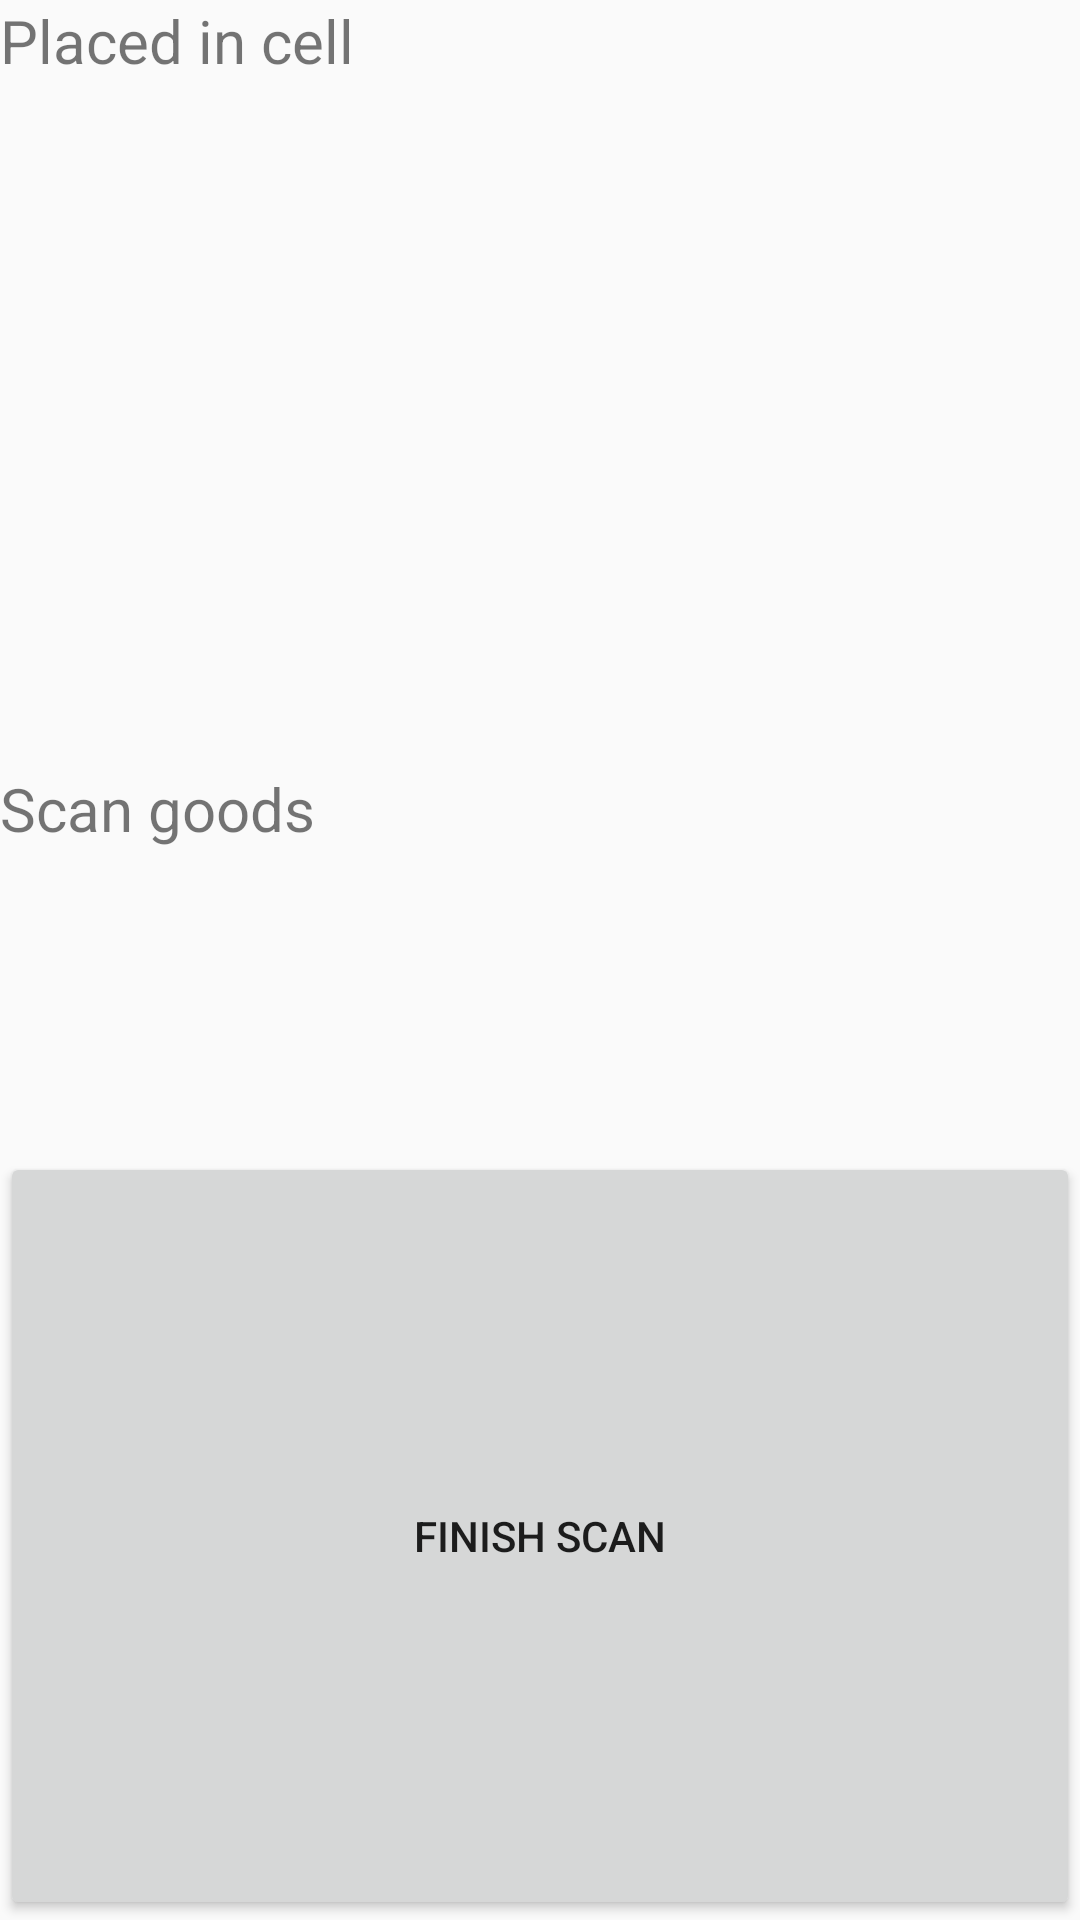

Layout XML and referenced resources for this Android screen:
<!-- AndroidManifest.xml: application theme AppTheme -->
<!-- res/layout/fragment_blank4.xml -->
<?xml version="1.0" encoding="utf-8"?>
<FrameLayout xmlns:android="http://schemas.android.com/apk/res/android"
    xmlns:tools="http://schemas.android.com/tools"
    android:layout_width="match_parent"
    android:layout_height="match_parent"
    tools:context=".BlankFragment4">
    <LinearLayout
        android:layout_width="match_parent"
        android:layout_height="match_parent"
        android:weightSum="5"
        android:orientation="vertical">
        <TextView
            android:layout_height="0dp"
                android:layout_width="match_parent"
                android:textSize="20sp"
                android:text="@string/placed"
                android:layout_weight="1" />
        <TextView
            android:layout_height="0dp"
            android:layout_width="match_parent"
            android:textSize="20sp"
            android:id="@+id/tvCell"
            android:layout_weight="1" />
        <TextView
            android:layout_height="0dp"
            android:layout_width="match_parent"
            android:textSize="20sp"
            android:text="@string/scan_goods"
            android:layout_weight="1" />
        <Button
            android:id="@+id/button_process"
            android:layout_width="match_parent"
            android:layout_height="0dp"
            android:layout_weight="2"
            android:text="@string/finish" />
    </LinearLayout>
</FrameLayout>
<!-- resources referenced by this layout -->
<resources>
  <string name="finish">Finish scan</string>
  <string name="placed">Placed in cell</string>
  <string name="scan_goods">Scan goods</string>
  <style name="AppTheme" parent="Theme.AppCompat.Light.DarkActionBar">
          
          <item name="colorPrimary">@color/colorPrimary</item>
          <item name="colorPrimaryDark">@color/colorPrimaryDark</item>
          <item name="colorAccent">@color/colorAccent</item>
      </style>
  <!-- not gathered from this repository: default colours our renderer supplied (Android Studio template values) -->
  <color name="colorPrimary">#FF6200EE</color>
  <color name="colorPrimaryDark">#FF3700B3</color>
  <color name="colorAccent">#FF03DAC5</color>
</resources>
